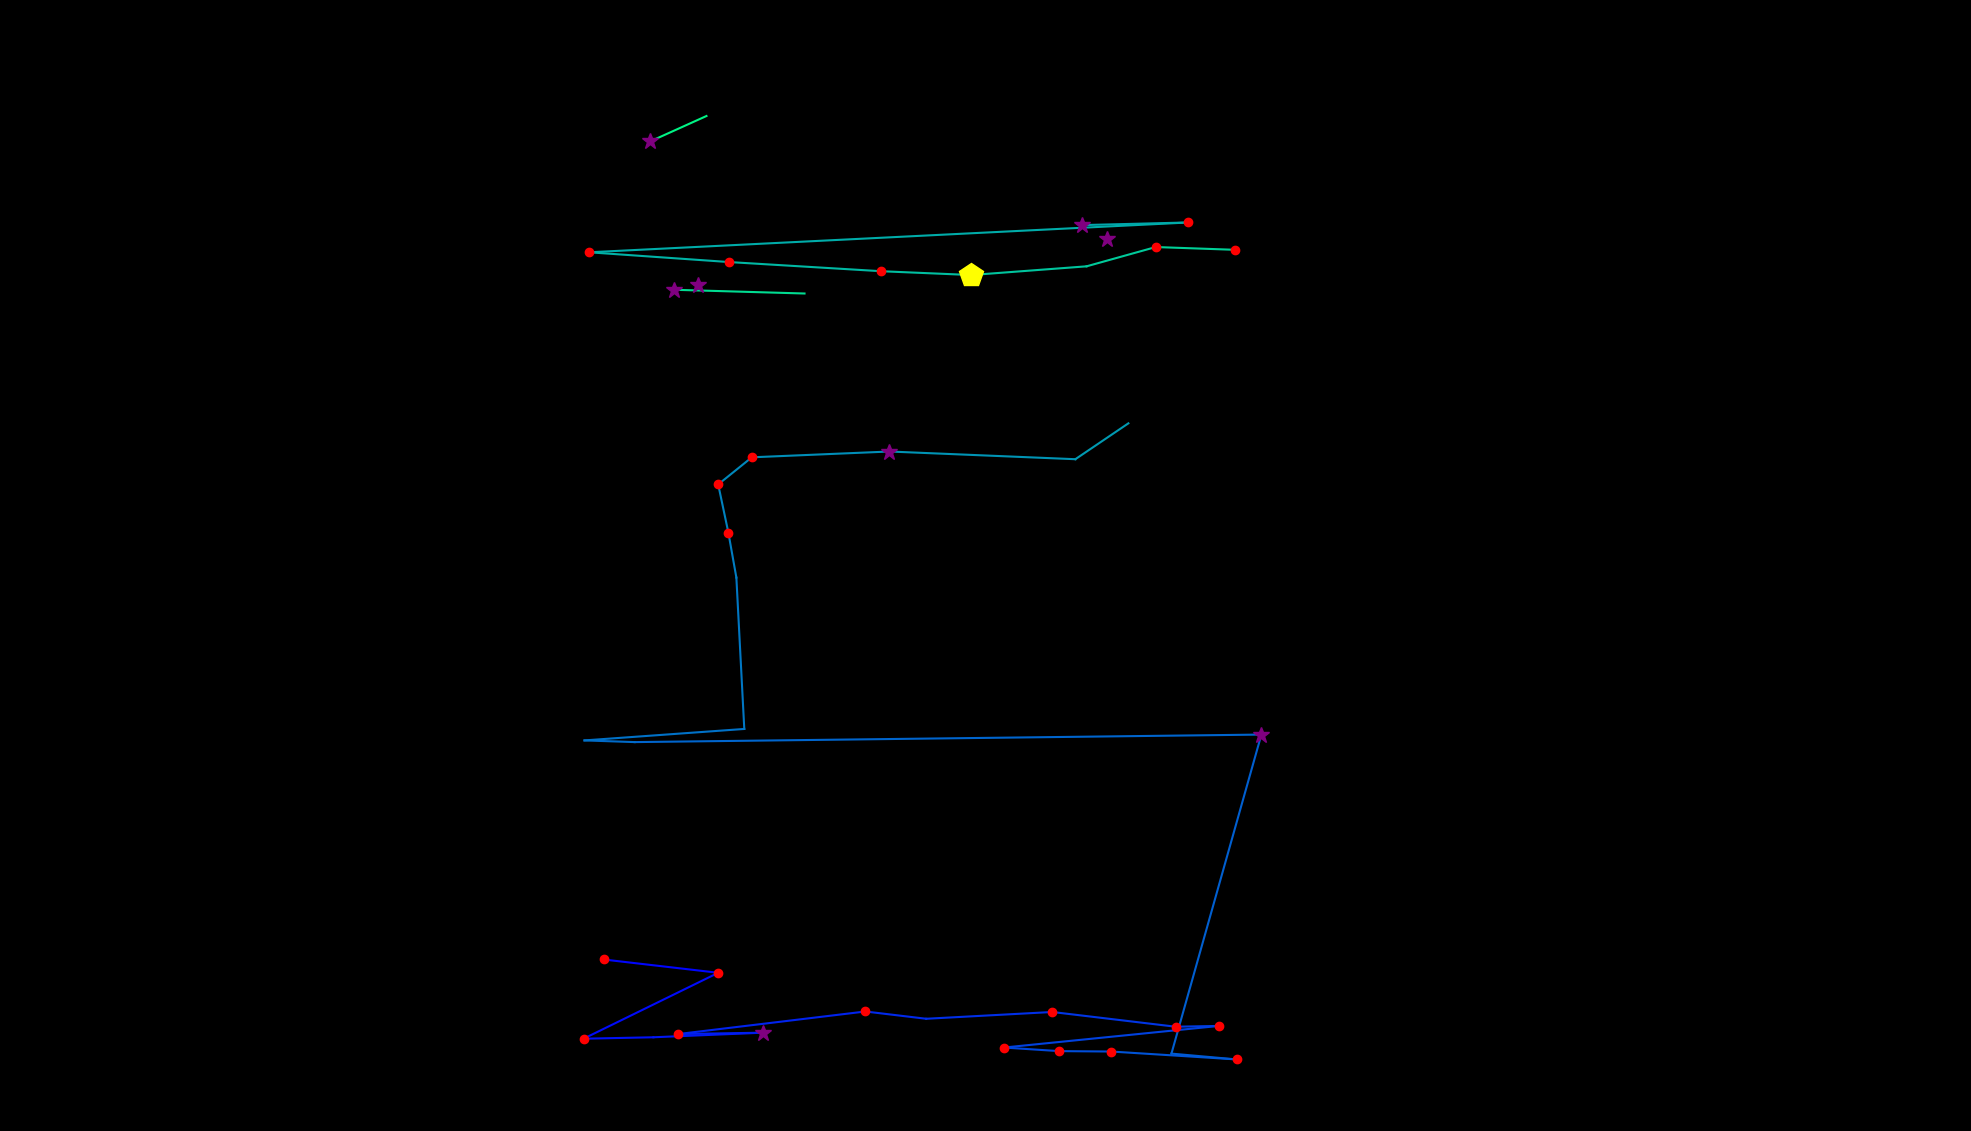

The data file committed next to this chart (first rows):
, fixation_id, timestamp, avg_gaze_x, avg_gaze_y, duration
0, 137.0, 48524, 1177, 223.7, 0.0
1, 142.0, 49933, 783.9, 222.7, 120.5
2, 143.0, 50307, 932.8, 205.5, 144.6
3, 144.0, 50572, 757.8, 119.9, 180.7
4, 145.0, 50777, 848.6, 121.7, 108.4
5, 146.0, 50933, 990.8, 127.7, 397.6
6, 147.0, 51355, 880.5, 125.9, 204.8
7, 148.0, 51705, 1124, 155.2, 132.5
8, 149.0, 51873, 1203, 145.8, 96.4
9, 150.0, 51994, 1367, 154.6, 156.6
10, 151.0, 52464, 1527, 135.4, 204.8
11, 152.0, 52693, 1583, 136.5, 241
12, 153.0, 53331, 1304, 108.4, 144.6
13, 154.0, 53500, 1376, 103.7, 132.5
14, 155.0, 53657, 1443, 103.2, 241
15, 156.0, 53958, 1606, 92.94, 180.7
16, 157.0, 54187, 1521, 100.5, 36.15
17, 158.0, 54765, 1638, 514.8, 253
18, 159.0, 55187, 824.3, 505.1, 96.4
19, 160.0, 55307, 759.1, 507.3, 96.4
20, 161.0, 55753, 966.6, 522.1, 60.25
21, 162.0, 56006, 956.3, 718.7, 96.4
22, 163.0, 56127, 945.9, 777.1, 132.5
23, 164.0, 56283, 932.7, 839.7, 156.6
24, 165.0, 56500, 976.4, 874.9, 132.5
25, 166.0, 56729, 1155, 882.5, 349.4
26, 167.0, 57163, 1397, 872.5, 60.25
27, 168.0, 57416, 1465, 919, 12.05
28, 171.0, 57982, 1406, 1177, 361.5
29, 172.0, 58416, 1543, 1180, 132.5
30, 173.0, 58754, 765.2, 1141, 241
31, 174.0, 59308, 947, 1128, 120.5
32, 175.0, 59537, 1144, 1117, 168.7
33, 176.0, 59742, 1261, 1112, 409.7
34, 177.0, 60212, 1411, 1123, 0.0
35, 178.0, 60392, 1501, 1148, 144.6
36, 179.0, 60681, 1604, 1144, 192.8
37, 181.0, 61212, 875.2, 1093, 289.2
38, 182.0, 61525, 1045, 1088, 48.2
39, 185.0, 63043, 1438, 1158, 373.5
40, 188.0, 64043, 906.4, 1098, 265.1
41, 196.0, 66526, 917.5, 1318, 108.4
42, 197.0, 66658, 844.8, 1285, 277.1
